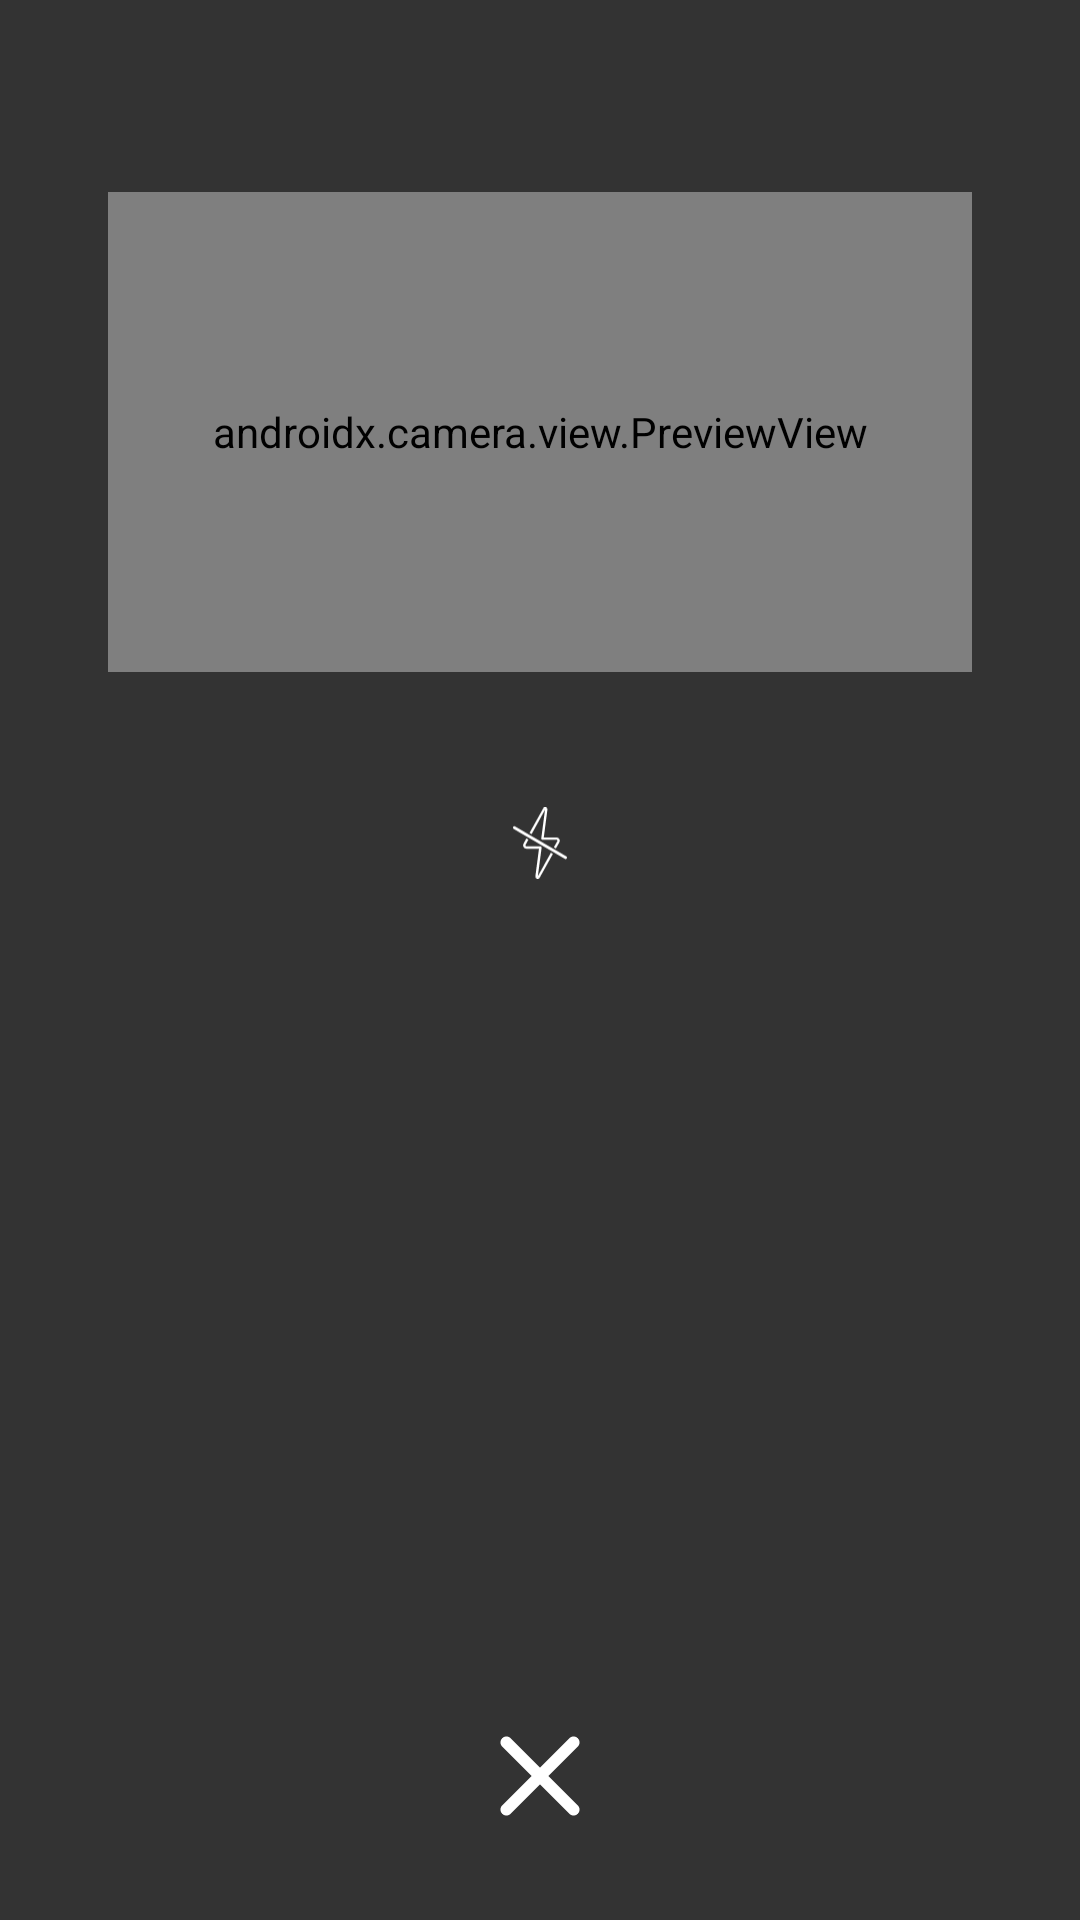

Reconstruct the res/layout file that produces this screen, plus the resources it refers to.
<!-- AndroidManifest.xml: application theme Theme.Diploma -->
<!-- res/layout/fragment_barcode_scan.xml -->
<?xml version="1.0" encoding="utf-8"?>
<layout xmlns:android="http://schemas.android.com/apk/res/android"
    xmlns:app="http://schemas.android.com/apk/res-auto"
    xmlns:aapt="http://schemas.android.com/aapt">

    <FrameLayout
        android:id="@+id/root"
        android:background="@android:color/transparent"
        android:layout_width="match_parent"
        android:layout_height="match_parent">

        <androidx.constraintlayout.widget.ConstraintLayout
            android:id="@+id/clCameraItems"
            android:layout_width="match_parent"
            android:layout_height="match_parent">

            <androidx.constraintlayout.widget.Guideline
                android:orientation="vertical"
                android:id="@+id/lineStart"
                android:layout_width="wrap_content"
                android:layout_height="wrap_content"
                app:layout_constraintGuide_percent="0.10" />

            <androidx.constraintlayout.widget.Guideline
                android:orientation="vertical"
                android:id="@+id/lineEnd"
                android:layout_width="wrap_content"
                android:layout_height="wrap_content"
                app:layout_constraintGuide_percent="0.90" />

            <FrameLayout
                android:id="@+id/flCameraFrame"
                android:layout_width="0dp"
                android:layout_height="0dp"
                app:layout_constraintBottom_toBottomOf="parent"
                app:layout_constraintEnd_toEndOf="parent"
                app:layout_constraintStart_toStartOf="parent"
                app:layout_constraintTop_toTopOf="parent" />

            <FrameLayout
                android:id="@+id/focusView"
                android:layout_width="0dp"
                android:layout_height="160dp"
                android:layout_marginTop="64dp"
                app:layout_constraintEnd_toStartOf="@+id/lineEnd"
                app:layout_constraintStart_toEndOf="@+id/lineStart"
                app:layout_constraintTop_toTopOf="parent">

                <androidx.camera.view.PreviewView
                    android:id="@+id/previewView"
                    android:layout_width="match_parent"
                    android:layout_height="match_parent" />

            </FrameLayout>

            <View
                android:background="@color/colorScanBackground"
                android:layout_width="0dp"
                android:layout_height="0dp"
                app:layout_constraintBottom_toTopOf="@+id/focusView"
                app:layout_constraintEnd_toEndOf="parent"
                app:layout_constraintStart_toStartOf="parent"
                app:layout_constraintTop_toTopOf="parent" />

            <View
                android:background="@color/colorScanBackground"
                android:layout_width="0dp"
                android:layout_height="0dp"
                app:layout_constraintBottom_toBottomOf="@+id/focusView"
                app:layout_constraintEnd_toStartOf="@+id/focusView"
                app:layout_constraintStart_toStartOf="parent"
                app:layout_constraintTop_toTopOf="@+id/focusView" />

            <View
                android:background="@color/colorScanBackground"
                android:layout_width="0dp"
                android:layout_height="0dp"
                app:layout_constraintBottom_toBottomOf="@+id/focusView"
                app:layout_constraintEnd_toEndOf="parent"
                app:layout_constraintStart_toEndOf="@+id/focusView"
                app:layout_constraintTop_toTopOf="@+id/focusView" />

            <View
                android:background="@color/colorScanBackground"
                android:layout_width="0dp"
                android:layout_height="0dp"
                app:layout_constraintBottom_toBottomOf="parent"
                app:layout_constraintEnd_toEndOf="parent"
                app:layout_constraintStart_toStartOf="parent"
                app:layout_constraintTop_toBottomOf="@+id/focusView" />


            <ImageView
                android:id="@+id/flash_light_button"
                android:padding="4dp"
                android:layout_width="@dimen/scan_icon_size"
                android:layout_height="@dimen/scan_icon_size"
                android:layout_marginTop="36dp"
                app:layout_constraintStart_toStartOf="@id/focusView"
                app:layout_constraintEnd_toEndOf="@+id/focusView"
                app:layout_constraintTop_toBottomOf="@+id/focusView"
                android:src="@drawable/icon_flash_off" />
        </androidx.constraintlayout.widget.ConstraintLayout>

        <FrameLayout
            android:id="@+id/flFrameReveal"
            android:background="@color/colorPrimaryDark"
            android:visibility="gone"
            android:layout_width="match_parent"
            android:layout_height="match_parent" />

        <FrameLayout
            android:layout_gravity="bottom|center_vertical|center_horizontal|center"
            android:id="@+id/flFabFrame"
            android:layout_width="@dimen/fab_pay_frame_size"
            android:layout_height="@dimen/fab_pay_frame_size"
            android:layout_marginBottom="18dp">

            <FrameLayout
                android:layout_gravity="center"
                android:layout_width="wrap_content"
                android:layout_height="wrap_content">

                <androidx.appcompat.widget.AppCompatImageView
                    android:layout_gravity="center"
                    android:id="@+id/ivFabBackground"
                    android:visibility="gone"
                    android:layout_width="@dimen/fab_pay_size"
                    android:layout_height="@dimen/fab_pay_size"
                    app:srcCompat="@drawable/shape_background_circle_black" />
            </FrameLayout>

            <FrameLayout
                android:layout_gravity="center"
                android:layout_width="wrap_content"
                android:layout_height="wrap_content">

                <androidx.appcompat.widget.AppCompatImageView
                    android:layout_gravity="center"
                    android:id="@+id/close_button"
                    android:layout_width="@dimen/fab_pay_icon_size"
                    android:layout_height="@dimen/fab_pay_icon_size"
                    app:srcCompat="@drawable/icon_close" />
            </FrameLayout>
        </FrameLayout>
    </FrameLayout>
</layout>
<!-- resources referenced by this layout -->
<resources>
  <color name="colorPrimaryDark">#212121</color>
  <color name="colorScanBackground">#cc000000</color>
  <dimen name="fab_pay_frame_size">60dp</dimen>
  <dimen name="fab_pay_icon_size">28dp</dimen>
  <dimen name="fab_pay_size">52dp</dimen>
  <dimen name="scan_icon_size">42dp</dimen>
  <!-- drawable icon_close (drawable-v24) -->
  <?xml version="1.0" encoding="utf-8"?>
  <vector xmlns:android="http://schemas.android.com/apk/res/android" xmlns:app="http://schemas.android.com/apk/res-auto" xmlns:aapt="http://schemas.android.com/aapt" android:height="26dp" android:width="26dp" android:viewportWidth="26" android:viewportHeight="26">
      <path android:fillColor="#ffffff" android:pathData="M24.6907,3.9279C25.4138,3.2048 25.4138,2.0324 24.6907,1.3093C23.9676,0.5862 22.7952,0.5862 22.0721,1.3093L13,10.3814L3.9279,1.3093C3.2048,0.5862 2.0324,0.5862 1.3093,1.3093C0.5862,2.0324 0.5862,3.2048 1.3093,3.9279L10.3814,13L1.3093,22.0721C0.5862,22.7952 0.5862,23.9676 1.3093,24.6907C2.0324,25.4138 3.2048,25.4138 3.9279,24.6907L13,15.6186L22.0721,24.6907C22.7952,25.4138 23.9676,25.4138 24.6907,24.6907C25.4138,23.9676 25.4138,22.7952 24.6907,22.0721L15.6186,13L24.6907,3.9279Z"/>
  </vector>
  <!-- drawable icon_flash_off (drawable-v24) -->
  <?xml version="1.0" encoding="utf-8"?>
  <vector xmlns:android="http://schemas.android.com/apk/res/android" xmlns:app="http://schemas.android.com/apk/res-auto" xmlns:aapt="http://schemas.android.com/aapt" android:height="21dp" android:width="30dp" android:viewportWidth="30" android:viewportHeight="21">
      <path android:fillColor="#fff" android:pathData="M19.78,8.84a1,1 0,0 1,0.89 0.49,1 1,0 0,1 0,1l-1,1.77 -0.6,-0.35L20.07,10a0.29,0.29 0,0 0,0 -0.31,0.31 0.31,0 0,0 -0.28,-0.16H15.71a0.36,0.36 0,0 1,-0.26 -0.11,0.38 0.38,0 0,1 -0.08,-0.17 0.34,0.34 0,0 1,0 -0.1L16.47,0.74 12.53,7.88l-0.61,-0.35 4,-7.18A0.7,0.7 0,0 1,16.71 0a0.66,0.66 0,0 1,0.47 0.73L16.12,8.84Z"/>
      <path android:fillColor="#fff" android:pathData="M11,9.14l-0.85,1.54a1,1 0,0 0,0 1,1 1,0 0,0 0.89,0.49h3.66l-1.06,8.08a0.66,0.66 0,0 0,0.47 0.73l0.22,0a0.71,0.71 0,0 0,0.61 -0.35L18.8,13.7l-0.6,-0.35 -3.83,6.91 1.11,-8.4a0.36,0.36 0,0 0,-0.09 -0.27,0.36 0.36,0 0,0 -0.26,-0.11H11.06a0.31,0.31 0,0 1,-0.28 -0.16,0.29 0.29,0 0,1 0,-0.31L11.6,9.5Z"/>
      <path android:fillColor="#fff" android:pathData="M7.09,5.76a0.41,0.41 0,0 1,0.57 -0.15l15.09,8.82a0.42,0.42 0,0 1,-0.41 0.73L7.25,6.34A0.44,0.44 0,0 1,7.09 5.76Z"/>
  </vector>
  <!-- drawable shape_background_circle_black (drawable-v24) -->
  <?xml version="1.0" encoding="utf-8"?>
  <shape xmlns:android="http://schemas.android.com/apk/res/android" xmlns:app="http://schemas.android.com/apk/res-auto" xmlns:aapt="http://schemas.android.com/aapt" android:shape="oval">
      <solid android:color="@color/colorPrimaryDark"/>
      <size android:height="1dp" android:width="1dp"/>
  </shape>
  <style name="Theme.Diploma" parent="Theme.MaterialComponents.DayNight.NoActionBar">
          
          <item name="colorPrimary">@color/red_light</item>
          <item name="colorPrimaryVariant">@color/red_light</item>
          <item name="colorOnPrimary">@color/white</item>
          
          <item name="colorSecondary">@color/red_light</item>
          <item name="colorSecondaryVariant">@color/red_light</item>
          <item name="colorOnSecondary">@color/black</item>
          
          <item name="android:statusBarColor" tools:targetApi="l">?attr/colorPrimaryVariant</item>
          
          <item name="fontFamily">@font/font</item>
          <item name="android:windowNoTitle">true</item>
          <item name="android:windowActionBar">false</item>
          <item name="android:windowFullscreen">false</item>
          <item name="android:windowContentOverlay">@null</item>
      </style>
  <color name="red_light">#FB3353</color>
  <color name="white">#FFFFFFFF</color>
  <color name="black">#1B1B1B</color>
</resources>
